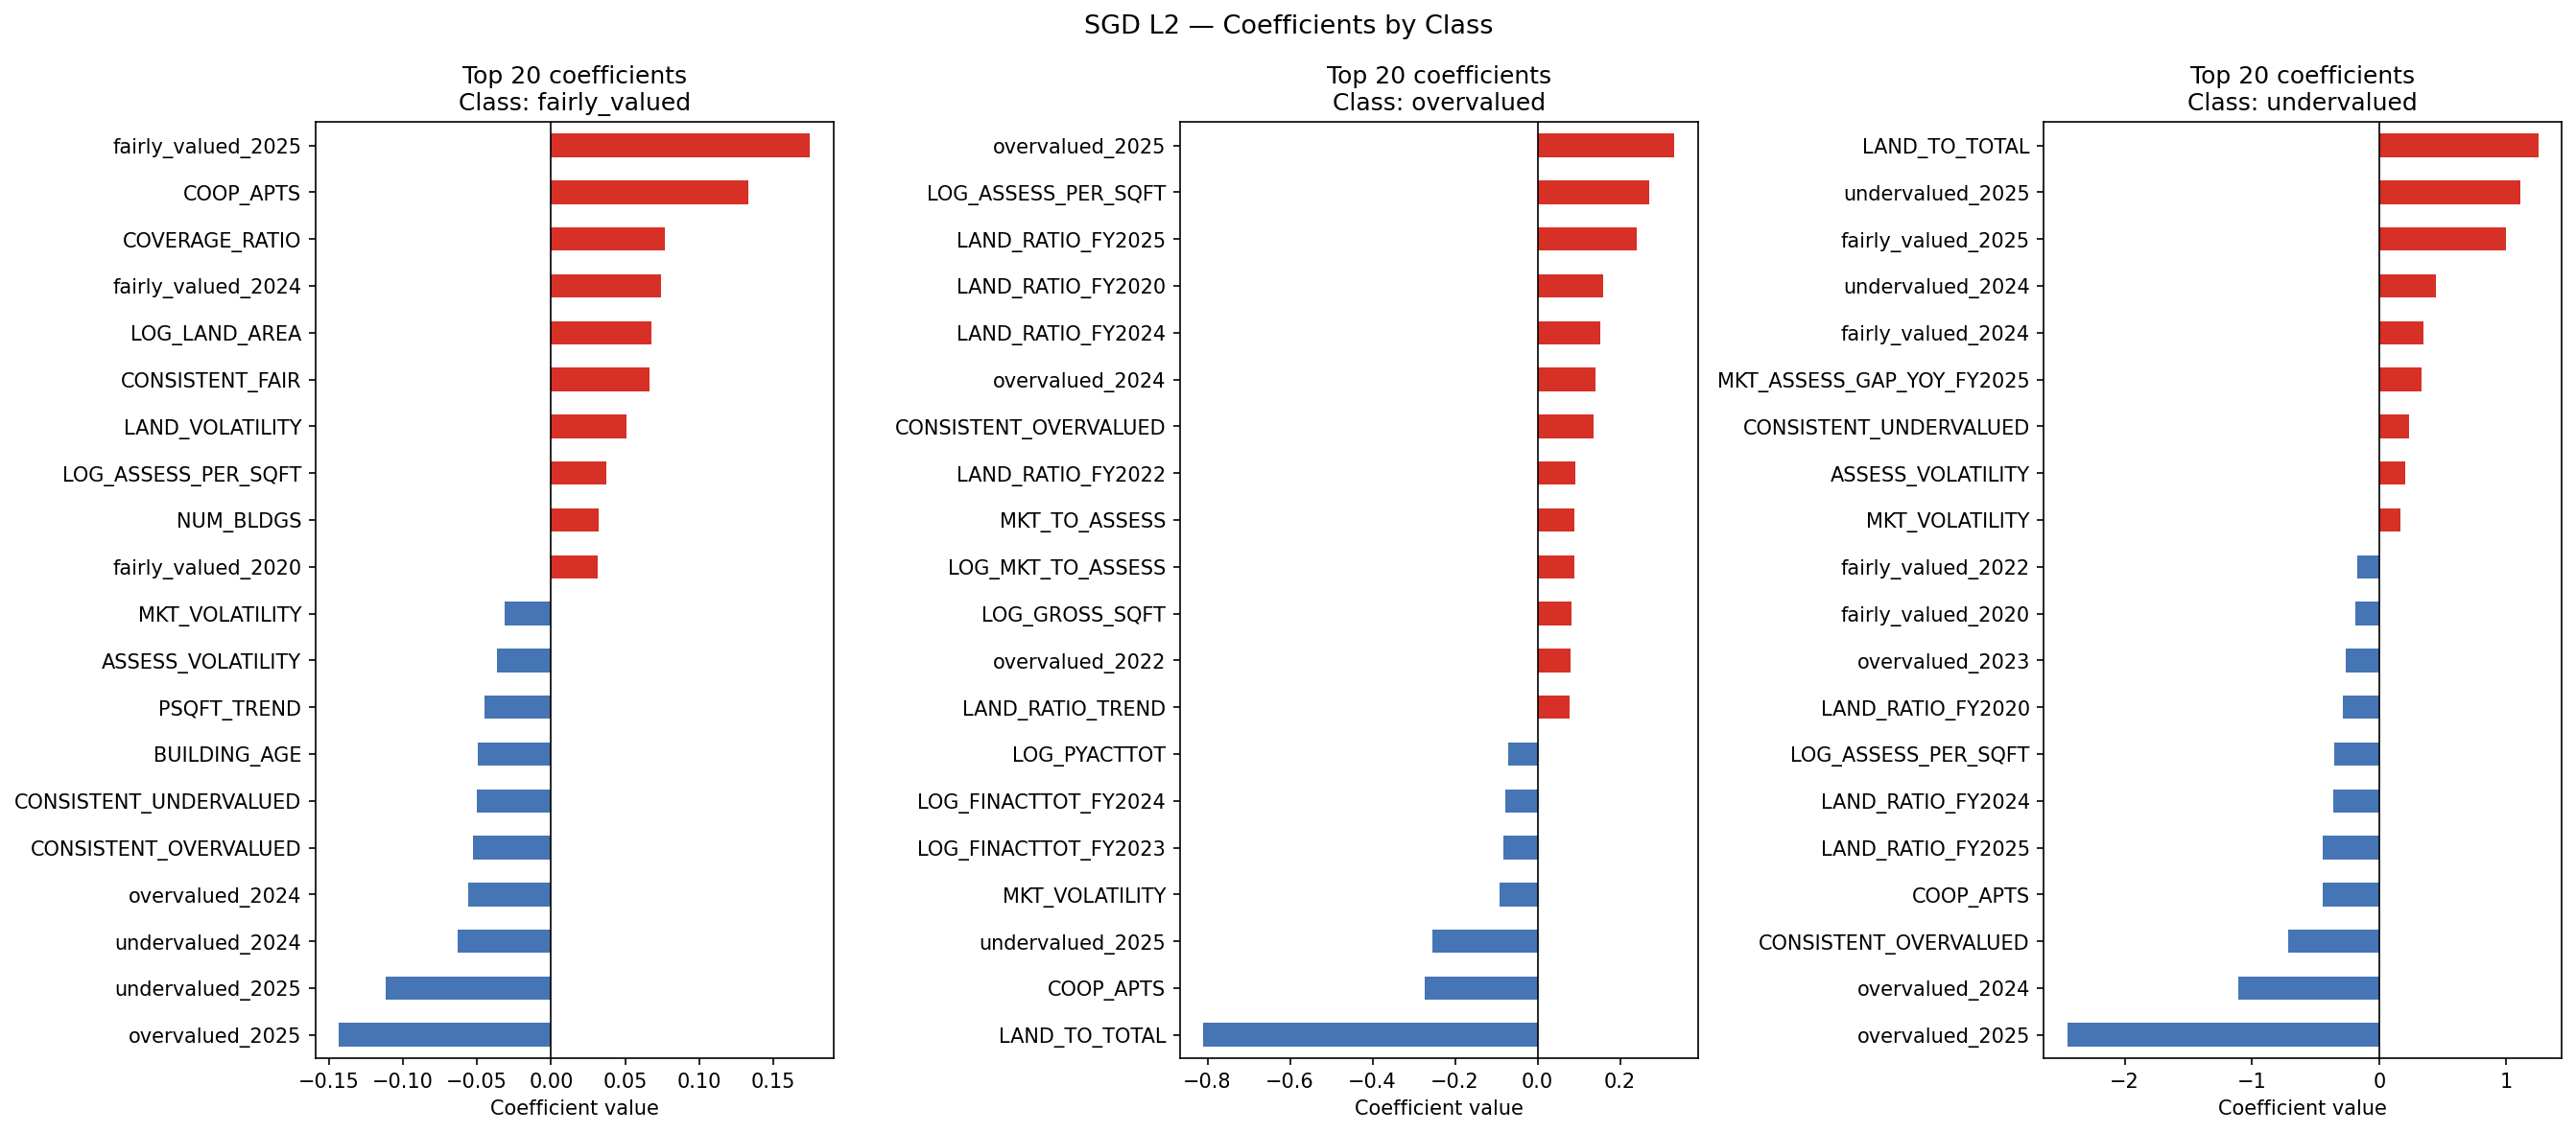

The data file committed next to this chart (first rows):
feature, fairly_valued, overvalued, undervalued
BORO_CODE, 0.01708, -0.01112, -0.00293
BLDG_CLASS_CODE, 0.0001243, -0.02915, -0.002634
ZIP_CODE_CODE, -0.02144, 0.01953, 0.01505
ZONING_CODE, 0.005109, 0.008683, -0.01602
LOG_GROSS_SQFT, 0.02881, 0.08248, -0.06833
LOG_LAND_AREA, 0.06799, -0.01079, -0.1059
NUM_BLDGS, 0.03184, -0.004075, -0.08486
UNITS, -0.002461, 0.004428, -0.01475
COOP_APTS, 0.1331, -0.2743, -0.445
BLD_STORY, 0.02336, -0.04107, 0.03509
LOT_FRT, -0.006412, 0.004493, 0.02728
LOT_DEP, 0.00019, 0.006466, 0.008118
LOT_AREA, 0.007723, -0.008692, -0.07904
BUILDING_AGE, -0.04914, 0.02287, 0.03297
BUILDING_ERA, -0.02351, -0.004858, 0.01881
SQFT_PER_UNIT, -0.01434, 0.02451, 0.001406
COVERAGE_RATIO, 0.07684, -0.0304, -0.1264
LOG_PYACTTOT, 0.01065, -0.07153, 0.07655
LOG_ASSESS_PER_SQFT, 0.03696, 0.2709, -0.3515
LAND_TO_TOTAL, -0.02713, -0.8102, 1.253
MKT_TO_ASSESS, -0.02288, 0.09009, 0.01539
LOG_MKT_TO_ASSESS, -0.02301, 0.09008, 0.01555
ASSESS_TREND, 0.006808, 0.005221, -0.07121
LAND_TREND, -0.0207, 0.0354, -0.02311
MKT_TREND, -0.008835, 0.01814, -0.048
ASSESS_VOLATILITY, -0.03672, -0.0227, 0.2058
LAND_VOLATILITY, 0.05108, -0.04899, 0.01396
MKT_VOLATILITY, -0.03144, -0.09228, 0.168
ASSESS_AT_CAP, -0.00942, 0.009076, -0.007465
LAND_RATIO_TREND, -0.007982, 0.0781, -0.1563
MKT_RATIO_TREND, -0.01326, 0.05204, -0.06632
PSQFT_TREND, -0.04474, -0.003989, 0.01429
CONSISTENT_OVERVALUED, -0.05263, 0.1358, -0.7129
CONSISTENT_UNDERVALUED, -0.04976, -0.03853, 0.2368
CONSISTENT_FAIR, 0.0666, 0.02095, 0.1545
overvalued_2020, -0.02306, 0.06372, -0.01964
undervalued_2020, -0.01604, 0.01411, -0.1056
fairly_valued_2020, 0.03119, 0.01131, -0.1855
overvalued_2021, -0.01375, 0.04802, -0.009425
undervalued_2021, -0.02044, 0.01166, -0.09293
fairly_valued_2021, 0.02914, 0.009738, -0.1622
overvalued_2022, -0.01974, 0.07884, 0.001617
undervalued_2022, -0.02765, 0.02067, -0.1065
fairly_valued_2022, 0.01191, 0.02791, -0.1712
overvalued_2023, -0.02744, 0.06737, -0.2596
undervalued_2023, -0.02771, 0.03999, 0.02816
fairly_valued_2023, 0.01531, 0.01436, -0.03444
overvalued_2024, -0.05575, 0.1397, -1.104
undervalued_2024, -0.06295, -0.04134, 0.4489
fairly_valued_2024, 0.07429, 0.01191, 0.3452
overvalued_2025, -0.143, 0.3312, -2.451
undervalued_2025, -0.1118, -0.2537, 1.109
fairly_valued_2025, 0.1746, 0.03039, 0.9944
LOG_FINACTTOT_FY2020, -0.02017, -0.03413, 0.09334
LOG_FINACTTOT_FY2021, -0.0195, -0.03777, 0.1417
LOG_FINACTTOT_FY2022, 0.000608, -0.04589, 0.1101
LOG_FINACTTOT_FY2023, 0.0259, -0.08401, 0.0549
LOG_FINACTTOT_FY2024, -0.002571, -0.07793, 0.09891
LOG_FINACTTOT_FY2025, 0.003691, -0.04406, 0.09794
LOG_FINACTLAND_FY2020, -0.02022, 0.01865, -0.005394
... 73 more rows
